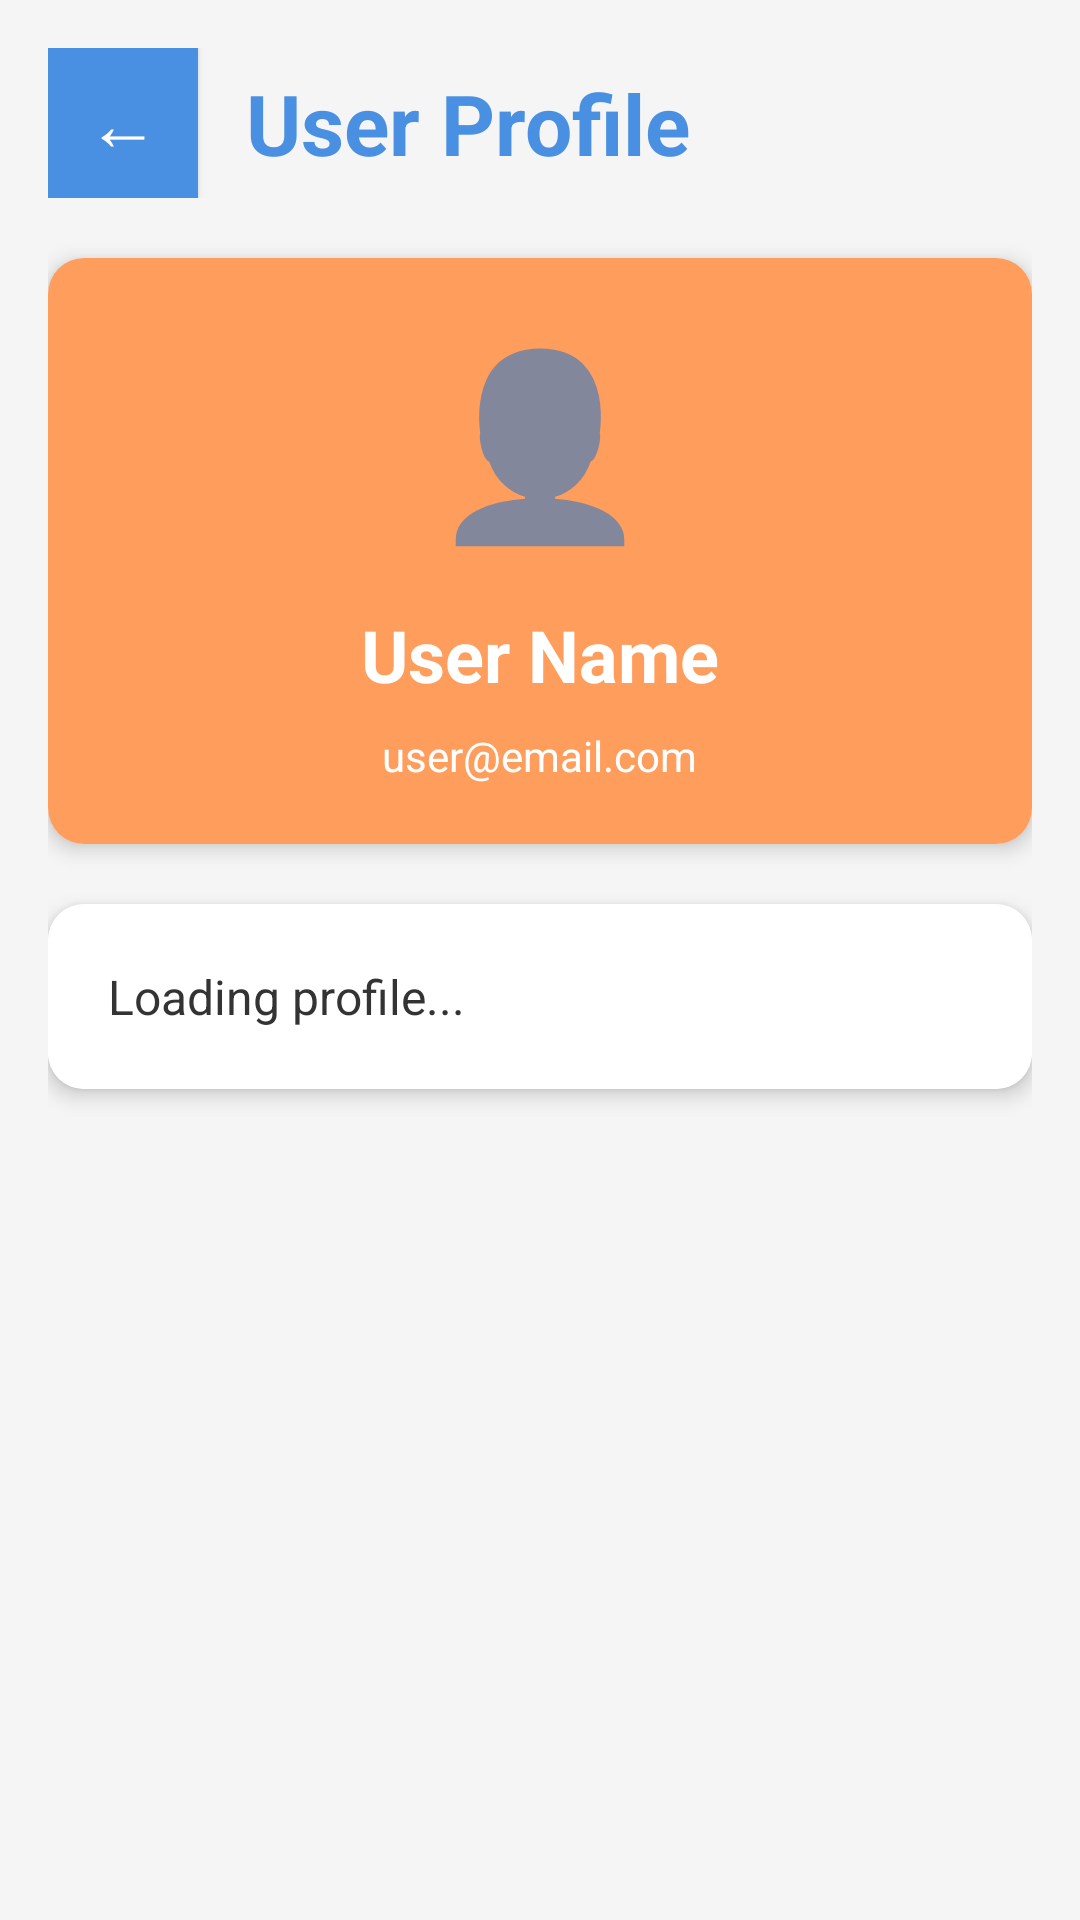

Android layout source for this screen:
<!-- AndroidManifest.xml: application theme Theme.InclusiveEdu -->
<!-- res/layout/activity_user_profile.xml -->
<?xml version="1.0" encoding="utf-8"?>
<LinearLayout xmlns:android="http://schemas.android.com/apk/res/android"
    xmlns:app="http://schemas.android.com/apk/res-auto"
    android:layout_width="match_parent"
    android:layout_height="match_parent"
    android:orientation="vertical"
    android:background="@color/light_gray"
    android:padding="16dp">

    
    <LinearLayout
        android:layout_width="match_parent"
        android:layout_height="wrap_content"
        android:orientation="horizontal"
        android:layout_marginBottom="20dp"
        android:gravity="center_vertical">

        <Button
            android:id="@+id/backBtn"
            android:layout_width="50dp"
            android:layout_height="50dp"
            android:text="←"
            android:textSize="24sp"
            android:background="@color/primary_blue"
            android:textColor="@color/white"
            android:padding="0dp" />

        <TextView
            android:layout_width="0dp"
            android:layout_height="wrap_content"
            android:layout_weight="1"
            android:text="User Profile"
            android:textSize="28sp"
            android:textStyle="bold"
            android:textColor="@color/primary_blue"
            android:layout_marginStart="16dp" />
    </LinearLayout>

    
    <androidx.cardview.widget.CardView
        android:layout_width="match_parent"
        android:layout_height="wrap_content"
        android:layout_marginBottom="20dp"
        app:cardCornerRadius="12dp"
        app:cardElevation="4dp">

        <LinearLayout
            android:layout_width="match_parent"
            android:layout_height="wrap_content"
            android:orientation="vertical"
            android:padding="20dp"
            android:gravity="center"
            android:background="@color/user_bg">

            <TextView
                android:layout_width="wrap_content"
                android:layout_height="wrap_content"
                android:text="👤"
                android:textSize="60sp"
                android:layout_marginBottom="16dp" />

            <TextView
                android:id="@+id/userName"
                android:layout_width="wrap_content"
                android:layout_height="wrap_content"
                android:text="User Name"
                android:textSize="24sp"
                android:textStyle="bold"
                android:textColor="@color/white"
                android:layout_marginBottom="8dp" />

            <TextView
                android:id="@+id/userEmail"
                android:layout_width="wrap_content"
                android:layout_height="wrap_content"
                android:text="user@email.com"
                android:textSize="14sp"
                android:textColor="@color/white" />
        </LinearLayout>
    </androidx.cardview.widget.CardView>

    
    <androidx.cardview.widget.CardView
        android:layout_width="match_parent"
        android:layout_height="wrap_content"
        app:cardCornerRadius="12dp"
        app:cardElevation="4dp">

        <LinearLayout
            android:layout_width="match_parent"
            android:layout_height="wrap_content"
            android:orientation="vertical"
            android:padding="20dp"
            android:background="@color/white">

            <TextView
                android:id="@+id/userProfile"
                android:layout_width="match_parent"
                android:layout_height="wrap_content"
                android:text="Loading profile..."
                android:textSize="16sp"
                android:textColor="@color/text_primary"
                android:lineSpacingMultiplier="1.8" />
        </LinearLayout>
    </androidx.cardview.widget.CardView>

</LinearLayout>
<!-- resources referenced by this layout -->
<resources>
  <color name="light_gray">#F5F5F5</color>
  <color name="primary_blue">#4A90E2</color>
  <color name="text_primary">#333333</color>
  <color name="user_bg">#FF9D5C</color>
  <color name="white">#FFFFFF</color>
  <style name="Theme.InclusiveEdu" parent="Theme.AppCompat.Light.NoActionBar">
          
          <item name="colorPrimary">@color/primary_blue</item>
          <item name="colorPrimaryVariant">@color/primary_dark_blue</item>
          <item name="colorSecondary">@color/accent_green</item>
          <item name="colorSecondaryVariant">@color/accent_orange</item>
  
          
          <item name="android:statusBarColor">@color/primary_blue</item>
          <item name="android:windowLightStatusBar">false</item>
  
          
          <item name="android:textColorPrimary">@color/text_primary</item>
          <item name="android:textColorSecondary">@color/text_secondary</item>
  
          
          <item name="android:windowBackground">@color/light_gray</item>
      </style>
  <color name="primary_dark_blue">#2C5AA0</color>
  <color name="accent_green">#6BCB77</color>
  <color name="accent_orange">#FF9D5C</color>
  <color name="text_secondary">#666666</color>
</resources>
